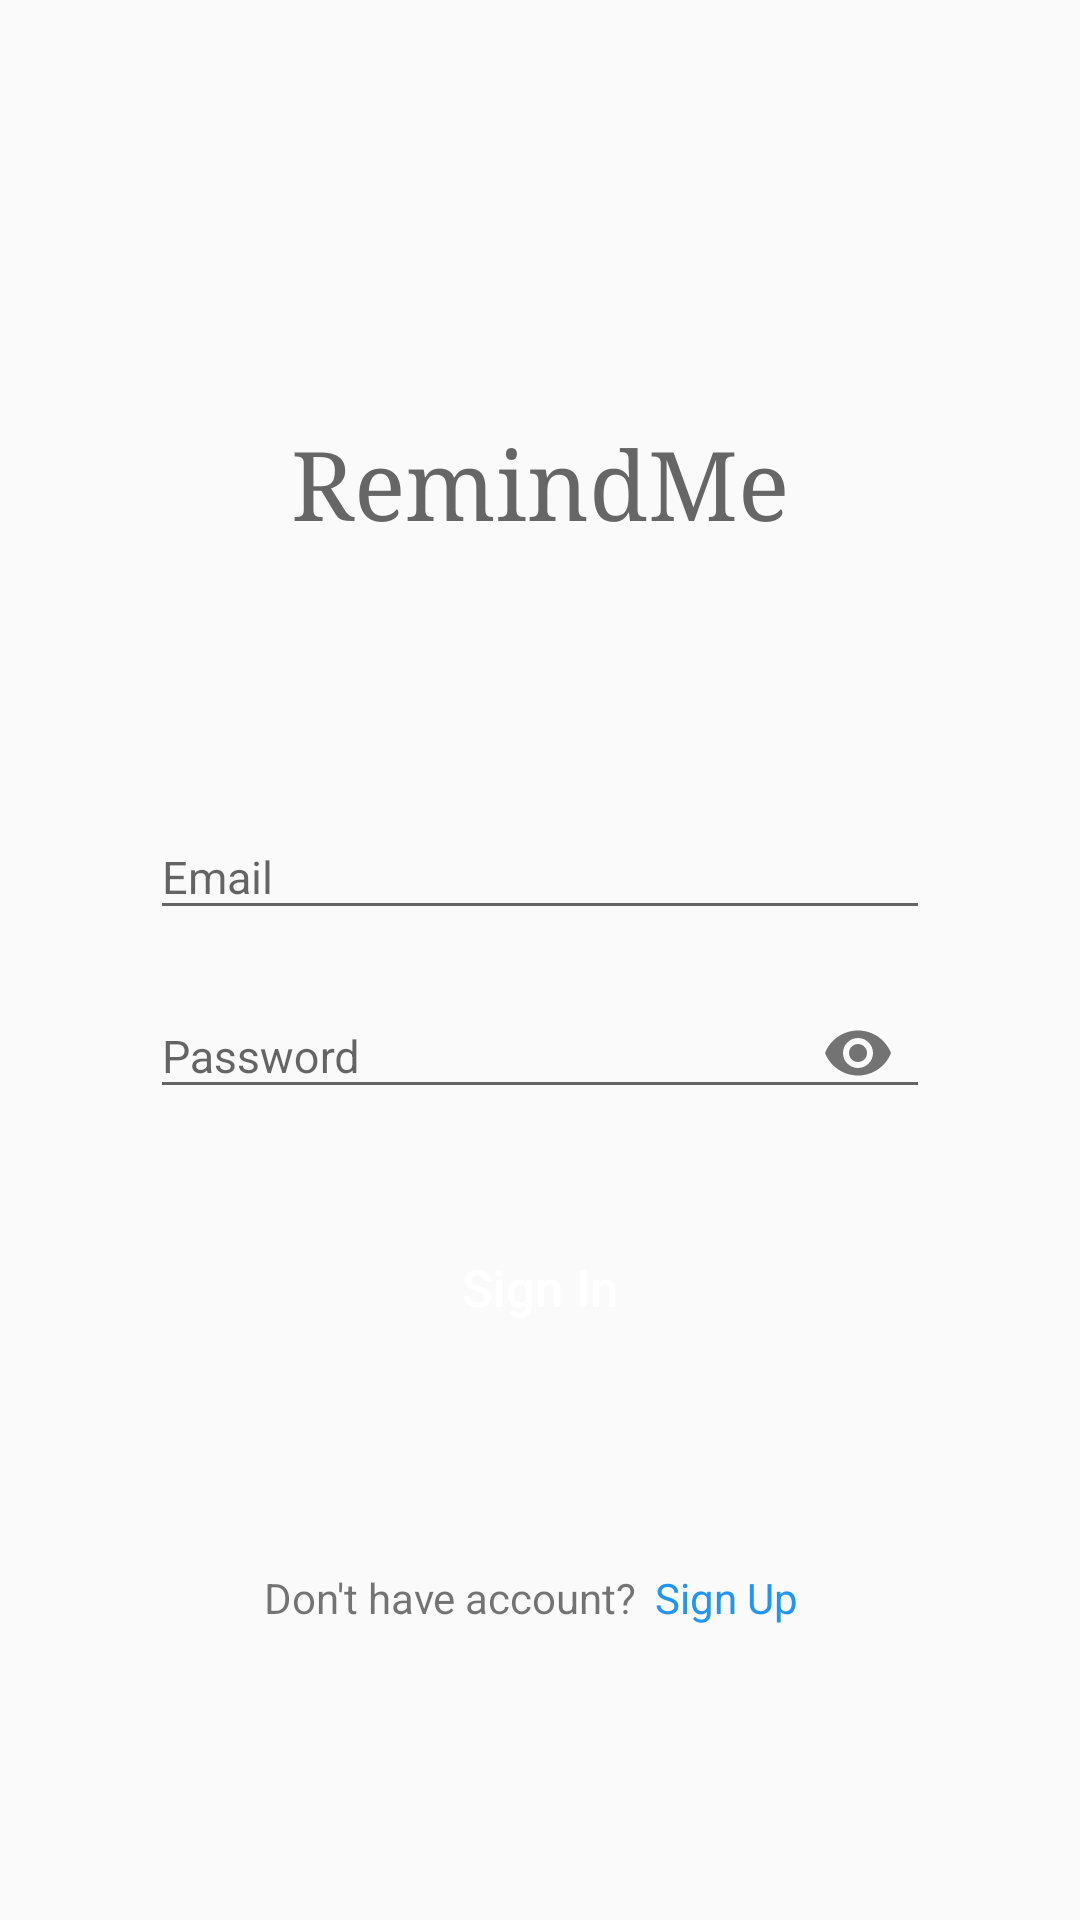

The Android layout XML behind this screen, and the referenced resources:
<!-- AndroidManifest.xml: application theme AppTheme -->
<!-- res/layout/layout_sign_in.xml -->
<?xml version="1.0" encoding="utf-8"?>
<LinearLayout xmlns:android="http://schemas.android.com/apk/res/android"
    xmlns:app="http://schemas.android.com/apk/res-auto"
    android:orientation="vertical"
    android:layout_width="match_parent"
    android:paddingLeft="50dp"
    android:paddingRight="50dp"
    android:paddingTop="70dp"
    android:layout_height="match_parent">
    <TextView
        android:layout_width="match_parent"
        android:layout_height="wrap_content"
        android:text="RemindMe"
        android:textSize="32dp"
        android:fontFamily="serif"
        android:textColor="@color/colorGrey"
        android:gravity="center_horizontal"
        android:layout_marginTop="70dp"
        android:layout_marginBottom="80dp"/>
    <com.google.android.material.textfield.TextInputLayout
        android:layout_width="match_parent"
        android:layout_height="wrap_content"
        android:layout_marginBottom="6dp"
        android:id="@+id/txtLayoutEmailSignIn">

        <com.google.android.material.textfield.TextInputEditText
            android:layout_width="match_parent"
            android:id="@+id/txtEmailSignIn"
            android:hint="Email"
            android:inputType="textEmailAddress"
            android:textSize="15dp"
            android:layout_height="wrap_content">
        </com.google.android.material.textfield.TextInputEditText>

    </com.google.android.material.textfield.TextInputLayout>
    <com.google.android.material.textfield.TextInputLayout
        android:layout_width="match_parent"
        android:layout_height="wrap_content"
        android:layout_marginBottom="30dp"
        app:passwordToggleEnabled="true"
        android:id="@+id/txtLayoutPasswordSignIn">

        <com.google.android.material.textfield.TextInputEditText
            android:layout_width="match_parent"
            android:id="@+id/txtPasswordSignIn"
            android:hint="Password"
            android:inputType="textPassword"
            android:textSize="15dp"
            android:layout_height="wrap_content">
        </com.google.android.material.textfield.TextInputEditText>

    </com.google.android.material.textfield.TextInputLayout>
<Button
    android:layout_width="match_parent"
    android:layout_height="wrap_content"
    android:text="Sign In"
    android:id="@+id/btnSignIn"
    android:background="@drawable/btn_round"
    android:textColor="@color/white"
    android:textSize="17dp"
    android:layout_marginBottom="70dp"
    android:textAllCaps="false"/>

    <LinearLayout
        android:layout_width="match_parent"
        android:layout_height="wrap_content"
        android:gravity="center_horizontal"
        android:orientation="horizontal">
    <TextView
        android:layout_width="wrap_content"
        android:layout_height="wrap_content"
        android:text="Don't have account?"
        android:layout_marginRight="6dp"/>
        <TextView
            android:layout_width="wrap_content"
            android:layout_height="wrap_content"
            android:text="Sign Up"
            android:textColor="@color/colorPrimary"
            android:id="@+id/txtSignUp"
            android:layout_marginRight="6dp"/>
    </LinearLayout>
</LinearLayout>
<!-- resources referenced by this layout -->
<resources>
  <color name="colorGrey">#666666</color>
  <color name="colorPrimary">#2196f1</color>
  <color name="white">#FFFFFFFF</color>
  <style name="AppTheme" parent="Theme.AppCompat.Light.NoActionBar">
          
          <item name="colorPrimary">@color/colorPrimary</item>
          <item name="colorPrimaryVariant">@color/colorPrimaryDark</item>
          <item name="colorOnPrimary">@color/colorAccent</item>
      </style>
  <color name="colorPrimaryDark">#dddddd</color>
  <color name="colorAccent">#2196f1</color>
</resources>
